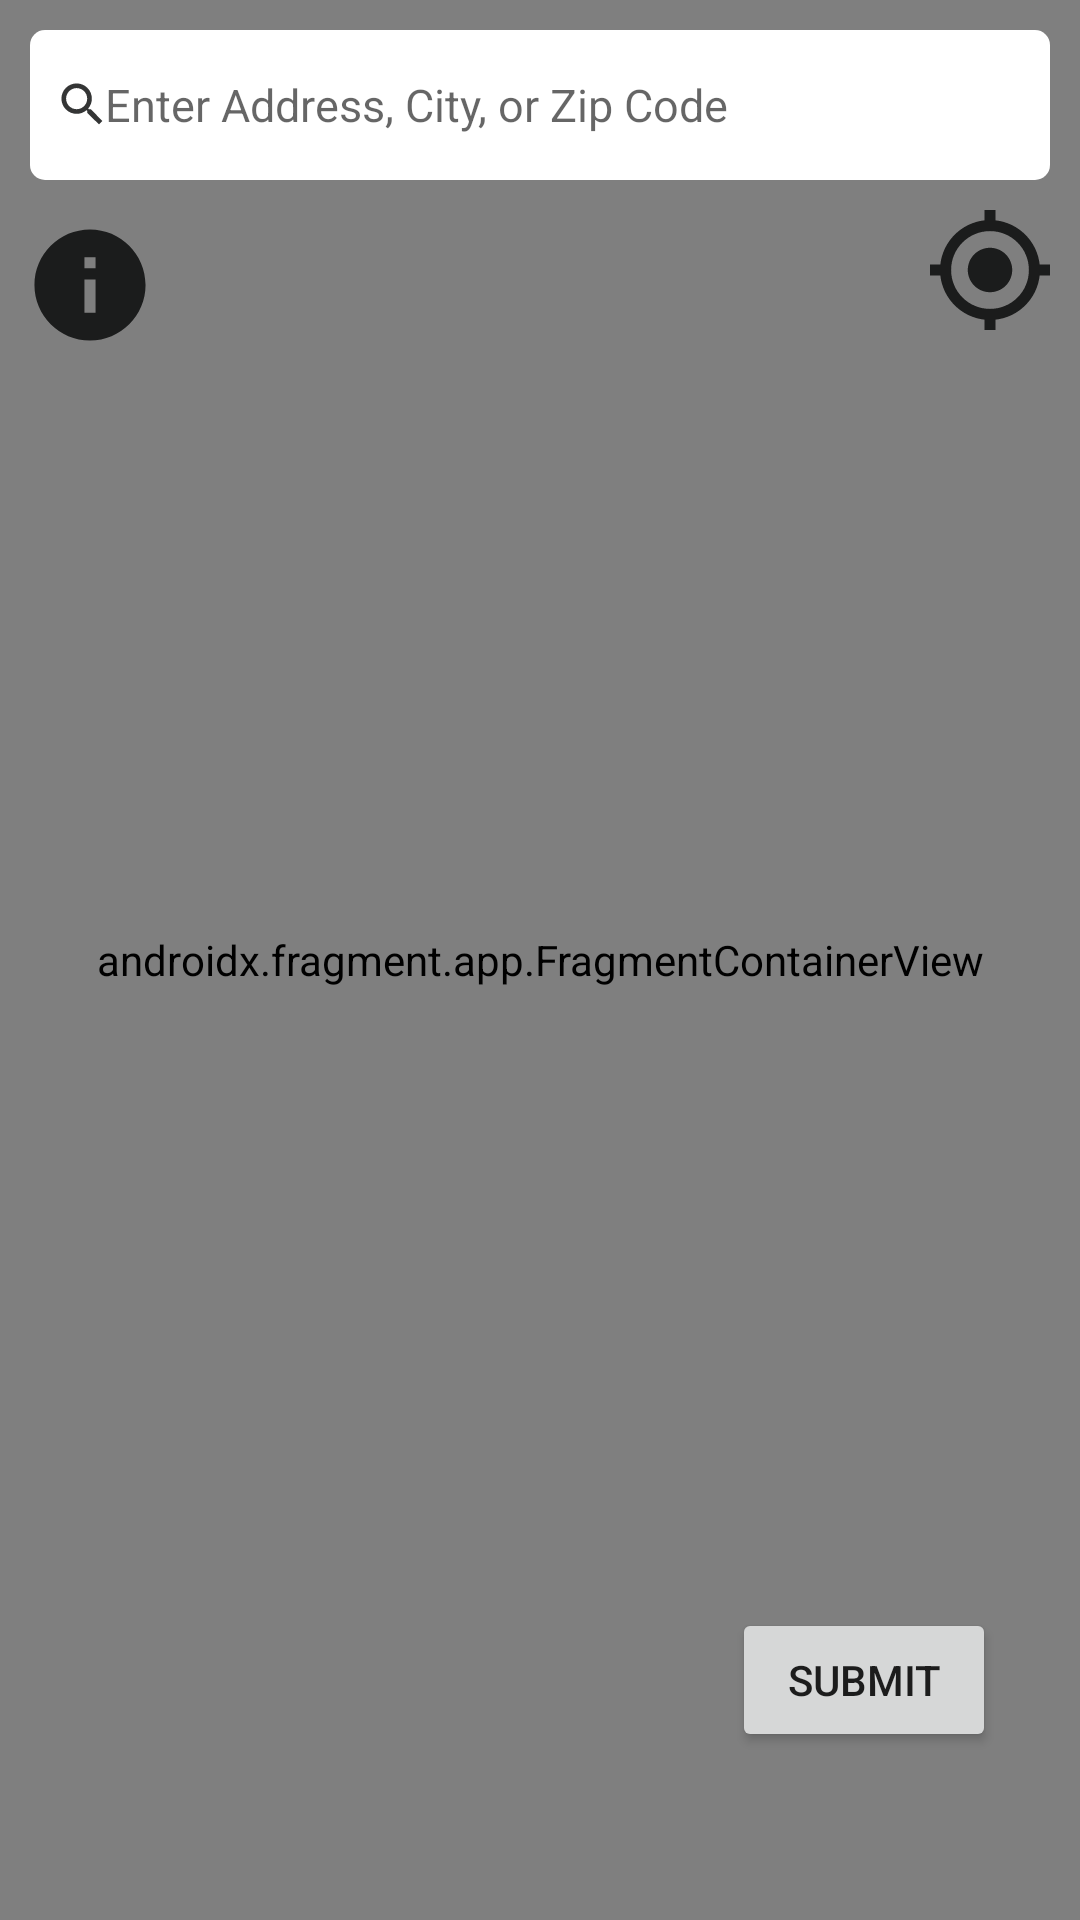

Here is an Android app screen rendered from its layout file. Give the layout XML and the strings, colors and styles it references.
<!-- AndroidManifest.xml: application theme Theme.Tout_le_Monde -->
<!-- res/layout/activity_google_maps.xml -->
<?xml version="1.0" encoding="utf-8"?>
<RelativeLayout
    xmlns:android="http://schemas.android.com/apk/res/android"
    xmlns:app="http://schemas.android.com/apk/res-auto"
    xmlns:tools="http://schemas.android.com/tools"
    android:layout_width="match_parent"
    android:layout_height="match_parent"
    tools:context=".GoogleMapsActivity">

    <androidx.fragment.app.FragmentContainerView
        android:layout_width="match_parent"
        android:layout_height="match_parent"
        android:id="@+id/map"
        tools:context=".MapsActivity"
        android:name="com.google.android.gms.maps.SupportMapFragment" />

    <RelativeLayout
        android:layout_width="match_parent"
        android:layout_height="50dp"
        android:layout_marginLeft="10dp"
        android:layout_marginRight="10dp"
        android:layout_marginTop="10dp"
        android:background="@drawable/white_border"
        android:id="@+id/relLayout1">

        <ImageView
            android:layout_width="15dp"
            android:layout_height="15dp"
            android:id="@+id/ic_magnify"
            android:layout_centerVertical="true"
            android:layout_marginLeft="10dp"
            android:src="@drawable/ic_magnify"/>

        <EditText
            android:layout_width="match_parent"
            android:layout_height="match_parent"
            android:layout_toRightOf="@id/ic_magnify"
            android:layout_centerVertical="true"
            android:textSize="15sp"
            android:textColor="#000"
            android:id="@+id/input_search"
            android:background="@null"
            android:hint="Enter Address, City, or Zip Code"
            android:imeOptions="actionSearch"
            />

    </RelativeLayout>


    <ImageView
        android:layout_width="40dp"
        android:layout_height="40dp"
        android:layout_below="@id/relLayout1"
        android:layout_alignParentRight="true"
        android:layout_marginRight="10dp"
        android:layout_marginTop="10dp"
        android:scaleType="centerCrop"
        android:id="@+id/ic_gps"
        android:src="@drawable/ic_gps"/>

    <ImageView
        android:layout_width="40dp"
        android:layout_height="40dp"
        android:layout_below="@id/relLayout1"
        android:layout_marginLeft="10dp"
        android:layout_marginTop="15dp"
        android:scaleType="centerCrop"
        android:id="@+id/place_info"
        android:src="@drawable/ic_info"/>

    <Button
        android:id="@+id/btnSubmitLocation"
        android:layout_width="wrap_content"
        android:layout_height="wrap_content"
        android:layout_alignParentEnd="true"
        android:layout_alignParentBottom="true"
        android:layout_marginEnd="28dp"
        android:layout_marginBottom="56dp"
        android:text="Submit" />

</RelativeLayout>
<!-- resources referenced by this layout -->
<resources>
  <!-- drawable ic_gps (drawable-anydpi) -->
  <vector xmlns:android="http://schemas.android.com/apk/res/android"
      android:width="24dp"
      android:height="24dp"
      android:viewportWidth="24"
      android:viewportHeight="24"
      android:tint="#010202"
      android:alpha="0.8">
    <group android:scaleX="1.1111112"
        android:scaleY="1.1111112"
        android:translateX="-1.3333334"
        android:translateY="-1.3333334">
      <path
          android:fillColor="@android:color/white"
          android:pathData="M12,8c-2.21,0 -4,1.79 -4,4s1.79,4 4,4 4,-1.79 4,-4 -1.79,-4 -4,-4zM20.94,11c-0.46,-4.17 -3.77,-7.48 -7.94,-7.94L13,1h-2v2.06C6.83,3.52 3.52,6.83 3.06,11L1,11v2h2.06c0.46,4.17 3.77,7.48 7.94,7.94L11,23h2v-2.06c4.17,-0.46 7.48,-3.77 7.94,-7.94L23,13v-2h-2.06zM12,19c-3.87,0 -7,-3.13 -7,-7s3.13,-7 7,-7 7,3.13 7,7 -3.13,7 -7,7z"/>
    </group>
  </vector>
  <!-- drawable ic_info (drawable-anydpi) -->
  <vector xmlns:android="http://schemas.android.com/apk/res/android"
      android:width="24dp"
      android:height="24dp"
      android:viewportWidth="24"
      android:viewportHeight="24"
      android:tint="#010202"
      android:alpha="0.8">
    <group android:scaleX="1.1111112"
        android:scaleY="1.1111112"
        android:translateX="-1.3333334"
        android:translateY="-1.3333334">
      <path
          android:fillColor="@android:color/white"
          android:pathData="M12,2C6.48,2 2,6.48 2,12s4.48,10 10,10 10,-4.48 10,-10S17.52,2 12,2zM13,17h-2v-6h2v6zM13,9h-2L11,7h2v2z"/>
    </group>
  </vector>
  <!-- drawable ic_magnify (drawable-anydpi) -->
  <vector xmlns:android="http://schemas.android.com/apk/res/android"
      android:width="24dp"
      android:height="24dp"
      android:viewportWidth="24"
      android:viewportHeight="24"
      android:tint="#010202"
      android:alpha="0.8">
    <group android:scaleX="1.25"
        android:scaleY="1.25"
        android:translateX="-3"
        android:translateY="-3">
      <path
          android:fillColor="@android:color/white"
          android:pathData="M15.5,14h-0.79l-0.28,-0.27C15.41,12.59 16,11.11 16,9.5 16,5.91 13.09,3 9.5,3S3,5.91 3,9.5 5.91,16 9.5,16c1.61,0 3.09,-0.59 4.23,-1.57l0.27,0.28v0.79l5,4.99L20.49,19l-4.99,-5zM9.5,14C7.01,14 5,11.99 5,9.5S7.01,5 9.5,5 14,7.01 14,9.5 11.99,14 9.5,14z"/>
    </group>
  </vector>
  <!-- drawable white_border (drawable) -->
  <?xml version="1.0" encoding="utf-8"?>
  <layer-list xmlns:android="http://schemas.android.com/apk/res/android">
  
      <item>
          <shape android:shape="rectangle">
              <solid android:color="@color/white"/>
              <corners android:radius="5dp" />
          </shape>
      </item>
  
  </layer-list>
  <style name="Theme.Tout_le_Monde" parent="Theme.AppCompat.Light.NoActionBar">
      
          <item name="colorPrimary">@color/purple_500</item>
  
          <item name="colorPrimaryVariant">@color/purple_700</item>
          <item name="colorOnPrimary">@color/white</item>
          
          <item name="colorSecondary">@color/teal_200</item>
          <item name="colorSecondaryVariant">@color/teal_700</item>
          <item name="colorOnSecondary">@color/black</item>
          
          <item name="android:statusBarColor" tools:targetApi="l">?attr/colorPrimaryVariant</item>
          
      </style>
  <color name="white">#FFFFFFFF</color>
  <color name="purple_500">#FF6200EE</color>
  <color name="purple_700">#FF3700B3</color>
  <color name="teal_200">#FF03DAC5</color>
  <color name="teal_700">#FF018786</color>
  <color name="black">#FF000000</color>
</resources>
